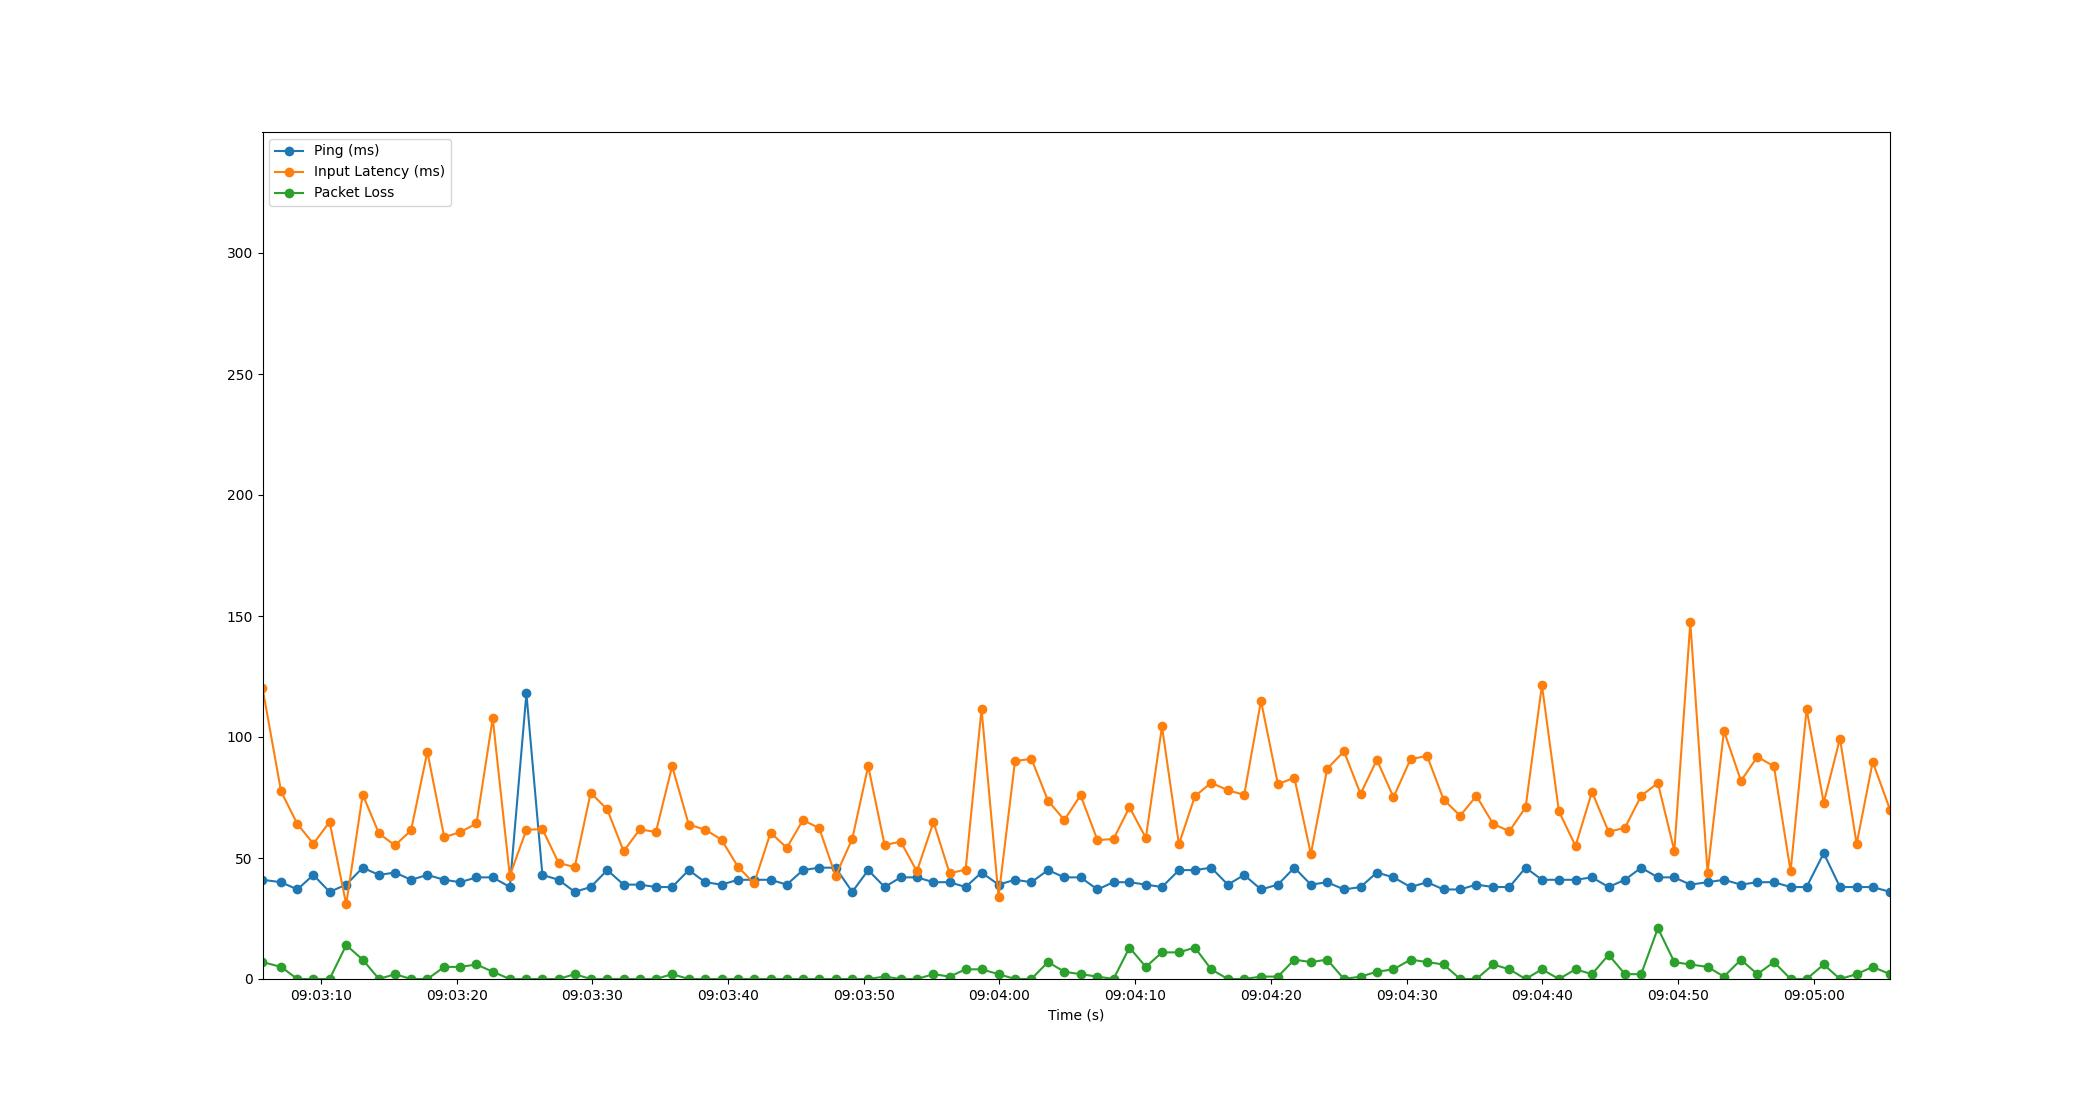

Values plotted in this chart, from the file beside it:
Time, Timestamp, Ping, Packet Loss, Input Latency
2.1457672119140625e-06, 2023-07-18 09:03:05.687459, 41, 7, 120.3
1.369, 2023-07-18 09:03:07.056254, 40, 5, 77.48
2.567, 2023-07-18 09:03:08.254791, 37, 0, 64.08
3.75, 2023-07-18 09:03:09.437463, 43, 0, 55.9
4.945, 2023-07-18 09:03:10.632274, 36, 0, 64.92
6.169, 2023-07-18 09:03:11.856195, 39, 14, 30.84
7.383, 2023-07-18 09:03:13.070308, 46, 8, 76.19
8.584, 2023-07-18 09:03:14.271555, 43, 0, 60.13
9.765, 2023-07-18 09:03:15.452250, 44, 2, 55.22
10.95, 2023-07-18 09:03:16.635702, 41, 0, 61.44
12.15, 2023-07-18 09:03:17.837734, 43, 0, 93.87
13.39, 2023-07-18 09:03:19.081609, 41, 5, 58.62
14.57, 2023-07-18 09:03:20.256207, 40, 5, 60.69
15.77, 2023-07-18 09:03:21.458033, 42, 6, 64.26
16.97, 2023-07-18 09:03:22.654020, 42, 3, 107.8
18.22, 2023-07-18 09:03:23.912228, 38, 0, 42.65
19.45, 2023-07-18 09:03:25.136192, 118, 0, 61.66
20.63, 2023-07-18 09:03:26.315054, 43, 0, 61.94
21.82, 2023-07-18 09:03:27.508208, 41, 0, 47.99
23.01, 2023-07-18 09:03:28.695044, 36, 2, 46.22
24.19, 2023-07-18 09:03:29.873556, 38, 0, 76.95
25.4, 2023-07-18 09:03:31.092024, 45, 0, 70.07
26.61, 2023-07-18 09:03:32.301698, 39, 0, 52.82
27.8, 2023-07-18 09:03:33.491692, 39, 0, 61.8
28.99, 2023-07-18 09:03:34.680255, 38, 0, 60.77
30.19, 2023-07-18 09:03:35.876180, 38, 2, 87.94
31.41, 2023-07-18 09:03:37.102396, 45, 0, 63.77
32.62, 2023-07-18 09:03:38.311221, 40, 0, 61.73
33.83, 2023-07-18 09:03:39.513946, 39, 0, 57.57
35.04, 2023-07-18 09:03:40.732193, 41, 0, 46.31
36.23, 2023-07-18 09:03:41.914861, 41, 0, 39.51
37.44, 2023-07-18 09:03:43.131685, 41, 0, 60.49
38.64, 2023-07-18 09:03:44.324232, 39, 0, 54.19
39.83, 2023-07-18 09:03:45.515482, 45, 0, 65.65
41.03, 2023-07-18 09:03:46.714264, 46, 0, 62.36
42.24, 2023-07-18 09:03:47.924198, 46, 0, 42.6
43.46, 2023-07-18 09:03:49.148192, 36, 0, 57.87
44.64, 2023-07-18 09:03:50.325683, 45, 0, 87.95
45.85, 2023-07-18 09:03:51.535901, 38, 1, 55.3
47.03, 2023-07-18 09:03:52.716233, 42, 0, 56.81
48.22, 2023-07-18 09:03:53.911237, 42, 0, 44.49
49.45, 2023-07-18 09:03:55.136007, 40, 2, 64.85
50.63, 2023-07-18 09:03:56.321995, 40, 1, 43.7
51.82, 2023-07-18 09:03:57.504209, 38, 4, 45.19
52.99, 2023-07-18 09:03:58.675145, 44, 4, 111.6
54.24, 2023-07-18 09:03:59.932187, 39, 2, 33.96
55.46, 2023-07-18 09:04:01.144194, 41, 0, 90.05
56.66, 2023-07-18 09:04:02.351641, 40, 0, 90.98
57.88, 2023-07-18 09:04:03.570284, 45, 7, 73.75
59.09, 2023-07-18 09:04:04.780222, 42, 3, 65.66
60.29, 2023-07-18 09:04:05.974474, 42, 2, 75.97
61.53, 2023-07-18 09:04:07.218327, 37, 1, 57.39
62.72, 2023-07-18 09:04:08.403347, 40, 0, 57.85
63.89, 2023-07-18 09:04:09.578949, 40, 13, 70.99
65.1, 2023-07-18 09:04:10.784246, 39, 5, 58.3
66.29, 2023-07-18 09:04:11.975724, 38, 11, 104.4
67.54, 2023-07-18 09:04:13.222777, 45, 11, 55.66
68.71, 2023-07-18 09:04:14.399411, 45, 13, 75.49
69.91, 2023-07-18 09:04:15.601605, 46, 4, 81.1
71.14, 2023-07-18 09:04:16.827920, 39, 0, 78.01
... 40 more rows
